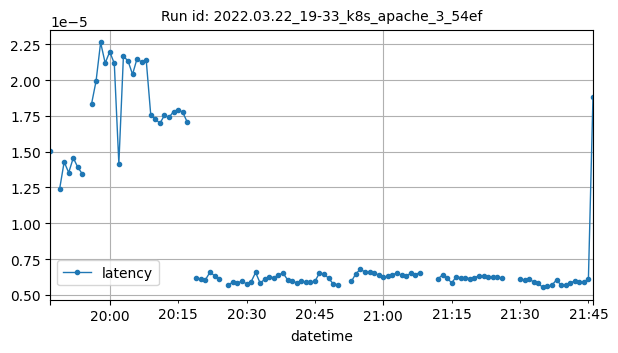

The data file committed next to this chart (first rows):
datetime, latency
2022-03-22T19:47:00Z, 1.502037048339844e-05
2022-03-22T19:49:00Z, 1.2378858352347762e-05
2022-03-22T19:50:00Z, 1.4283474355583032e-05
2022-03-22T19:51:00Z, 1.3536307710527669e-05
2022-03-22T19:52:00Z, 1.4565612061034834e-05
2022-03-22T19:53:00Z, 1.3907084759977675e-05
2022-03-22T19:54:00Z, 1.3437487428549371e-05
2022-03-22T19:56:00Z, 1.8321125125303242e-05
2022-03-22T19:57:00Z, 1.993401577487517e-05
2022-03-22T19:58:00Z, 2.2629953463027474e-05
2022-03-22T19:59:00Z, 2.119106751867525e-05
2022-03-22T20:00:00Z, 2.198489299886805e-05
2022-03-22T20:01:00Z, 2.1167397601445192e-05
2022-03-22T20:02:00Z, 1.4159828424453734e-05
2022-03-22T20:03:00Z, 2.1664127462664936e-05
2022-03-22T20:04:00Z, 2.1349593660558827e-05
2022-03-22T20:05:00Z, 2.040430640693876e-05
2022-03-22T20:06:00Z, 2.150717720358158e-05
2022-03-22T20:07:00Z, 2.1248668708163343e-05
2022-03-22T20:08:00Z, 2.1401060052222225e-05
2022-03-22T20:09:00Z, 1.7552640222645698e-05
2022-03-22T20:10:00Z, 1.7292052558323765e-05
2022-03-22T20:11:00Z, 1.6977025244478088e-05
2022-03-22T20:12:00Z, 1.7541145682270386e-05
2022-03-22T20:13:00Z, 1.7395668814067376e-05
2022-03-22T20:14:00Z, 1.7805600606734553e-05
2022-03-22T20:15:00Z, 1.793582710898449e-05
2022-03-22T20:16:00Z, 1.775909531936954e-05
2022-03-22T20:17:00Z, 1.7070310860283296e-05
2022-03-22T20:19:00Z, 6.173488490370277e-06
2022-03-22T20:20:00Z, 6.100365891813512e-06
2022-03-22T20:21:00Z, 6.0573934647058874e-06
2022-03-22T20:22:00Z, 6.584422148492725e-06
2022-03-22T20:23:00Z, 6.327082206204663e-06
2022-03-22T20:24:00Z, 6.109193071544096e-06
2022-03-22T20:26:00Z, 5.708139192036936e-06
2022-03-22T20:27:00Z, 5.873498306221906e-06
2022-03-22T20:28:00Z, 5.821241718268404e-06
2022-03-22T20:29:00Z, 5.961739443202707e-06
2022-03-22T20:30:00Z, 5.764505961431251e-06
2022-03-22T20:31:00Z, 5.900655846984153e-06
2022-03-22T20:32:00Z, 6.562653010571763e-06
2022-03-22T20:33:00Z, 5.81055391184952e-06
2022-03-22T20:34:00Z, 6.09286830936083e-06
2022-03-22T20:35:00Z, 6.271228097601468e-06
2022-03-22T20:36:00Z, 6.1902232693961125e-06
2022-03-22T20:37:00Z, 6.391428146500698e-06
2022-03-22T20:38:00Z, 6.52519252657475e-06
2022-03-22T20:39:00Z, 6.055177786985779e-06
2022-03-22T20:40:00Z, 5.943817518879395e-06
2022-03-22T20:41:00Z, 5.848184170201902e-06
2022-03-22T20:42:00Z, 5.9588786129186264e-06
2022-03-22T20:43:00Z, 5.8913244901395296e-06
2022-03-22T20:44:00Z, 5.88170851219151e-06
2022-03-22T20:45:00Z, 5.936122891707868e-06
2022-03-22T20:46:00Z, 6.517199872367998e-06
2022-03-22T20:47:00Z, 6.445763094284228e-06
2022-03-22T20:48:00Z, 6.164127705297433e-06
2022-03-22T20:49:00Z, 5.767530365310125e-06
2022-03-22T20:50:00Z, 5.708781633910651e-06
... 48 more rows
